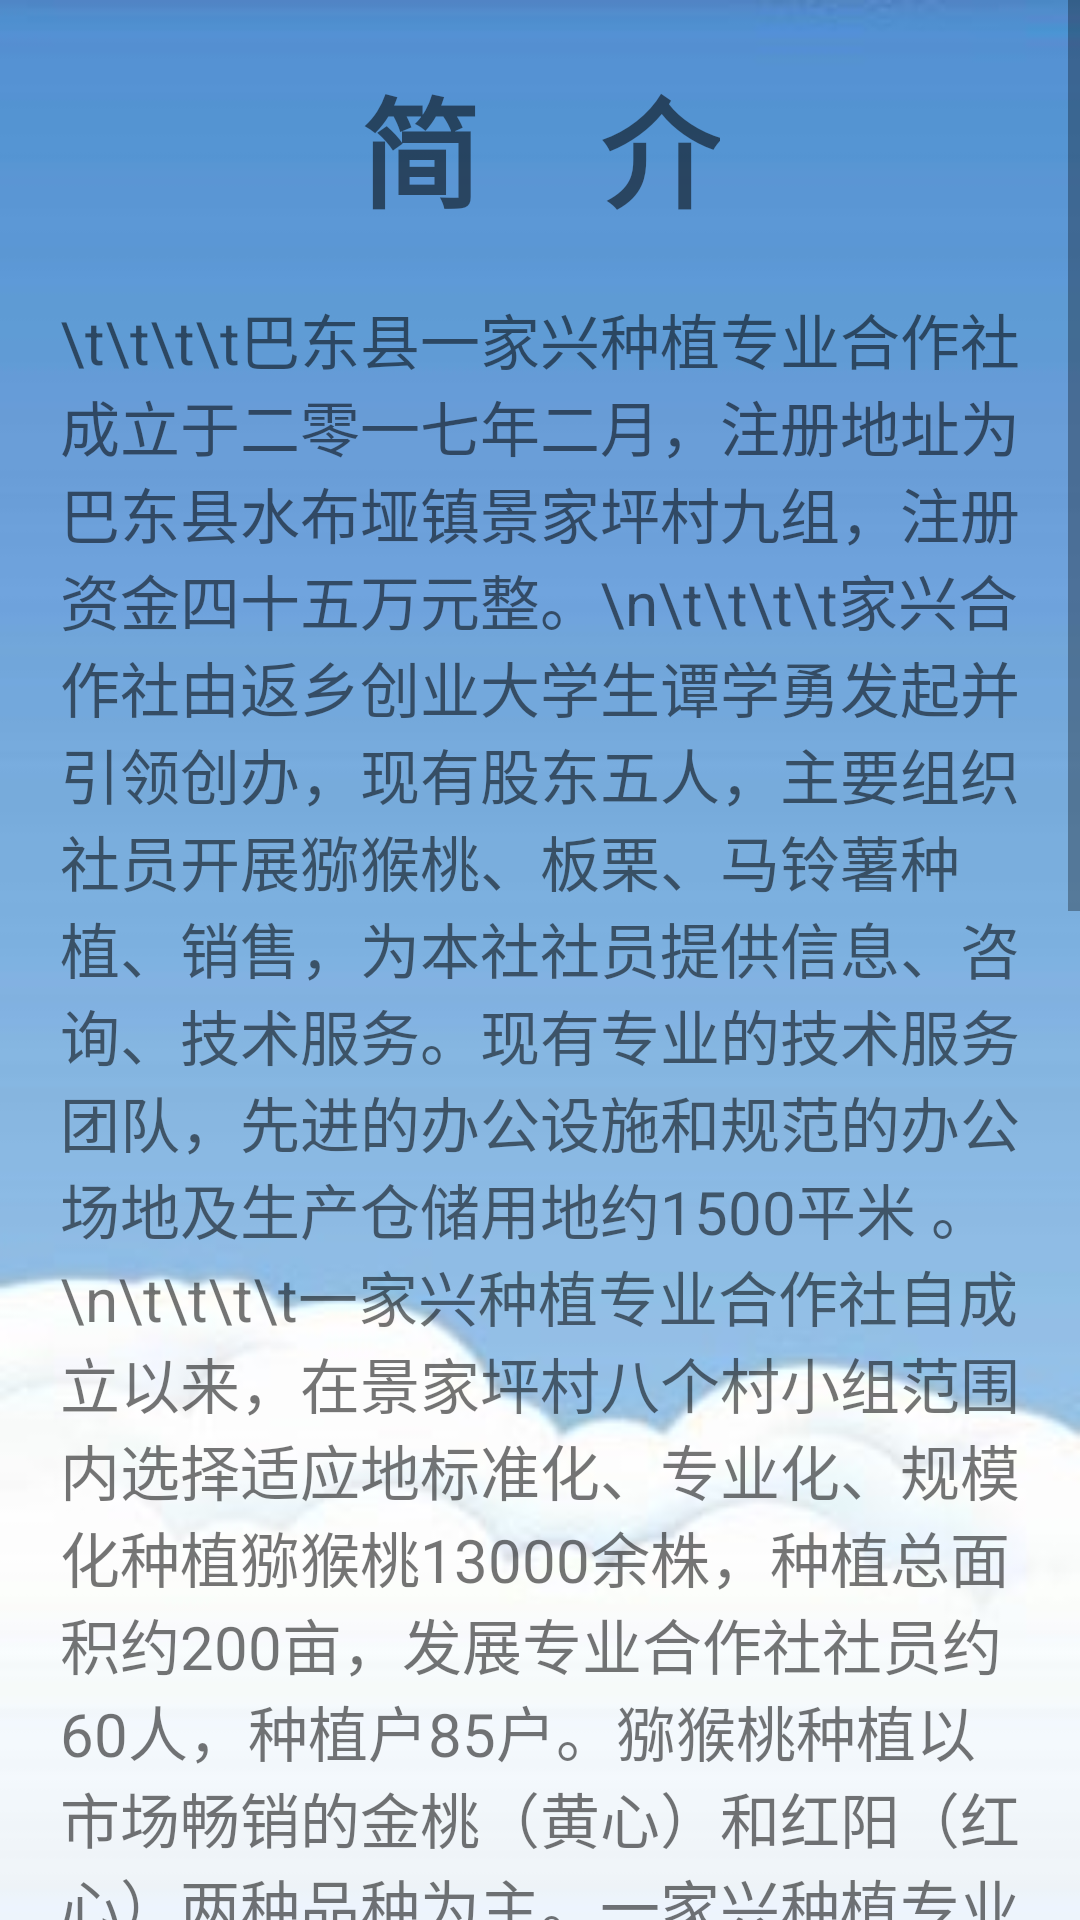

Android layout source for this screen:
<!-- AndroidManifest.xml: application theme AppTheme -->
<!-- res/layout/fragment_introduce.xml -->
<FrameLayout xmlns:android="http://schemas.android.com/apk/res/android"
    xmlns:tools="http://schemas.android.com/tools"
    android:layout_width="match_parent"
    android:layout_height="match_parent"
    tools:context="com.example.kiwifruit.fragment.introduceFragment">
    <ScrollView
        android:layout_width="match_parent"
        android:layout_height="match_parent"
        android:background="@mipmap/background">
    <RelativeLayout xmlns:android="http://schemas.android.com/apk/res/android"
        android:layout_width="match_parent"
        android:layout_height="match_parent"
        >

        <TextView
            android:layout_marginTop="20dp"
            android:layout_centerHorizontal="true"
            android:id="@+id/introduce_title"
            android:layout_width="wrap_content"
            android:layout_height="wrap_content"
            android:text="简    介"
            android:textStyle="bold"
            android:textSize="40dp"/>
        <TextView
            android:id="@+id/introduce"
            android:layout_margin="20dp"
            android:layout_below="@+id/introduce_title"
            android:layout_width="match_parent"
            android:layout_height="match_parent"
            android:text="\t\t\t\t巴东县一家兴种植专业合作社成立于二零一七年二月，注册地址为巴东县水布垭镇景家坪村九组，注册资金四十五万元整。\n\t\t\t\t家兴合作社由返乡创业大学生谭学勇发起并引领创办，现有股东五人，主要组织社员开展猕猴桃、板栗、马铃薯种植、销售，为本社社员提供信息、咨询、技术服务。现有专业的技术服务团队，先进的办公设施和规范的办公场地及生产仓储用地约1500平米 。\n\t\t\t\t一家兴种植专业合作社自成立以来，在景家坪村八个村小组范围内选择适应地标准化、专业化、规模化种植猕猴桃13000余株，种植总面积约200亩，发展专业合作社社员约60人，种植户85户。猕猴桃种植以市场畅销的金桃（黄心）和红阳（红心）两种品种为主。一家兴种植专业合作社与建始县银河猕猴桃种植专业合作社合作，实行合作社+农户的种植模式。与农户签订购销合同，联营种植，生产、销售一体化。\n\t\t\t\t景家坪村位于清江以南，海拔1200米，年平均气温15.2度，日照光合约280天，平均降水量1210mm。属于亚热带季风气候，雨量充沛、气温适中。土壤肥沃，有机物含量高，富含钙、铁、锌、硒等微量元素，其中以硒元素含量为高。境内森林覆盖率70%，野生猕猴桃生长旺盛，果实味美可口，适合猕猴桃的大范围种植。\n\t\t\t\t一家兴种植专业合作社坚持以发展绿色生态种植为理念，坚持以生产基地规模化、种植专业化、服务团队化为基础，坚持以高标准、高收益、品牌化为目标。力争2020年发展种植面积达500亩，2025年发展种植面积至1000亩为发展方向。让猕猴桃种植产业辐射至周边村镇，成为当地农户脱贫致富的支柱性产业。
"
            android:textSize="20dp"/>

        <TextView
            android:id="@+id/sign"
            android:layout_below="@+id/introduce"
            android:layout_alignParentRight="true"
            android:layout_width="wrap_content"
            android:layout_height="match_parent"
            android:textSize="15dp"
            android:text="巴东县一家兴种植专业合作社"
            android:textStyle="italic"
            android:layout_margin="10dp"

            />
    </RelativeLayout>
    </ScrollView>

</FrameLayout>
<!-- resources referenced by this layout -->
<resources>
  <!-- mipmap background: jpg bitmap (mipmap-xhdpi, 29177 bytes) -->
  <style name="AppTheme" parent="Theme.AppCompat.Light.DarkActionBar">
          
          <item name="colorPrimary">@color/colorPrimary</item>
          <item name="colorPrimaryDark">@color/colorPrimaryDark</item>
          <item name="colorAccent">@color/colorAccent</item>
      </style>
  <!-- not gathered from this repository: default colours our renderer supplied (Android Studio template values) -->
  <color name="colorPrimary">#FF6200EE</color>
  <color name="colorPrimaryDark">#FF3700B3</color>
  <color name="colorAccent">#FF03DAC5</color>
</resources>
